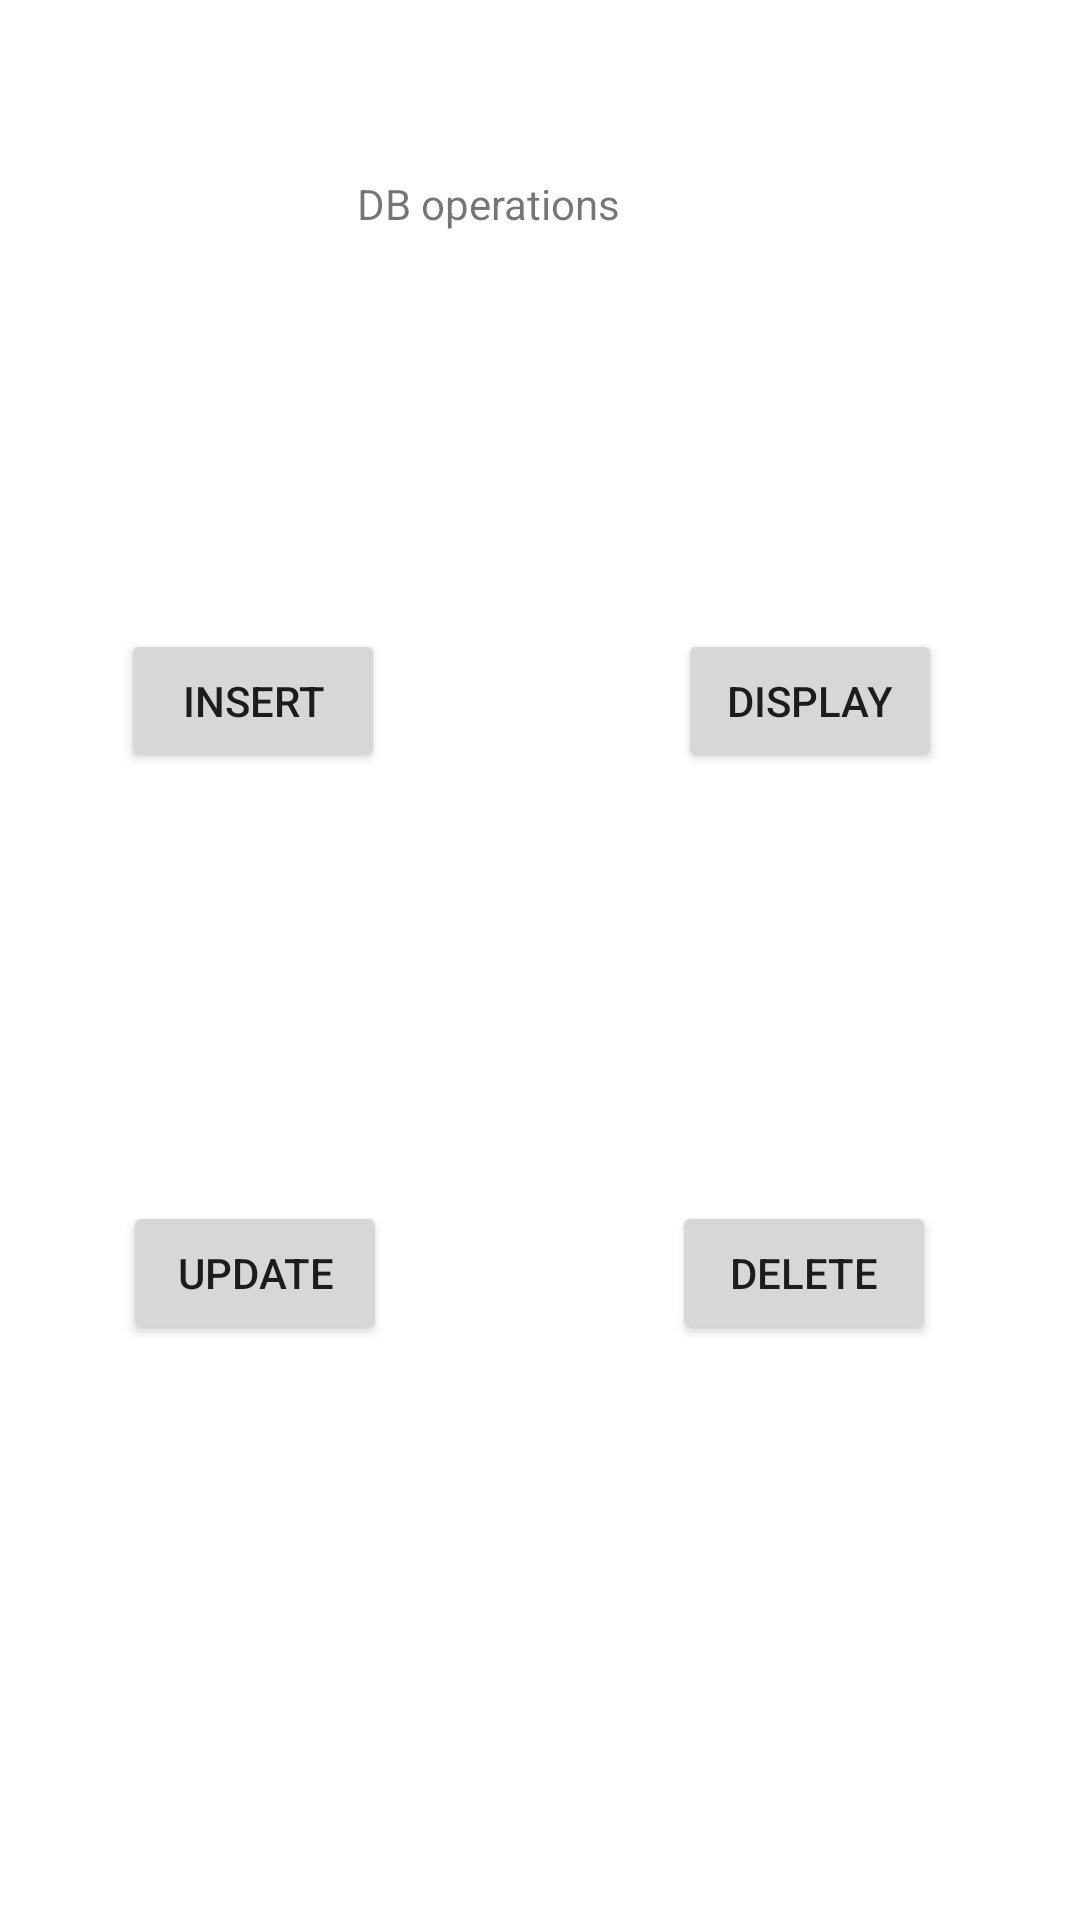

Layout XML and referenced resources for this Android screen:
<!-- AndroidManifest.xml: application theme Theme.DBOperations -->
<!-- res/layout/activity_main.xml -->
<?xml version="1.0" encoding="utf-8"?>
<androidx.constraintlayout.widget.ConstraintLayout xmlns:android="http://schemas.android.com/apk/res/android"
    xmlns:app="http://schemas.android.com/apk/res-auto"
    xmlns:tools="http://schemas.android.com/tools"
    android:layout_width="match_parent"
    android:layout_height="match_parent"
    tools:context=".MainActivity">

    <TextView
        android:id="@+id/main_heading"
        android:layout_width="wrap_content"
        android:layout_height="wrap_content"
        android:text="DB operations"
        app:layout_constraintBottom_toBottomOf="parent"
        app:layout_constraintEnd_toEndOf="parent"
        app:layout_constraintHorizontal_bias="0.437"
        app:layout_constraintStart_toStartOf="parent"
        app:layout_constraintTop_toTopOf="parent"
        app:layout_constraintVertical_bias="0.094" />

    <Button
        android:id="@+id/insert_button"
        android:layout_width="wrap_content"
        android:layout_height="wrap_content"
        android:text="Insert"
        android:onClick="startInsertActivity"
        app:layout_constraintBottom_toBottomOf="parent"
        app:layout_constraintEnd_toEndOf="parent"
        app:layout_constraintHorizontal_bias="0.148"
        app:layout_constraintStart_toStartOf="parent"
        app:layout_constraintTop_toTopOf="parent"
        app:layout_constraintVertical_bias="0.354" />

    <Button
        android:id="@+id/display_button"
        android:layout_width="wrap_content"
        android:layout_height="wrap_content"
        android:text="DISPLAY"
        android:onClick="startDisplayActivity"
        app:layout_constraintBottom_toBottomOf="parent"
        app:layout_constraintEnd_toEndOf="parent"
        app:layout_constraintHorizontal_bias="0.831"
        app:layout_constraintStart_toStartOf="parent"
        app:layout_constraintTop_toTopOf="parent"
        app:layout_constraintVertical_bias="0.354" />

    <Button
        android:id="@+id/update_button"
        android:layout_width="wrap_content"
        android:layout_height="wrap_content"
        android:text="Update"
        android:onClick="startUpdateActivity"
        app:layout_constraintBottom_toBottomOf="parent"
        app:layout_constraintEnd_toEndOf="parent"
        app:layout_constraintHorizontal_bias="0.151"
        app:layout_constraintStart_toStartOf="parent"
        app:layout_constraintTop_toTopOf="parent"
        app:layout_constraintVertical_bias="0.676" />

    <Button
        android:id="@+id/delete_button"
        android:layout_width="wrap_content"
        android:layout_height="wrap_content"
        android:text="Delete"
        android:onClick="startDeleteActivity"
        app:layout_constraintBottom_toBottomOf="parent"
        app:layout_constraintEnd_toEndOf="parent"
        app:layout_constraintHorizontal_bias="0.823"
        app:layout_constraintStart_toStartOf="parent"
        app:layout_constraintTop_toTopOf="parent"
        app:layout_constraintVertical_bias="0.676" />

</androidx.constraintlayout.widget.ConstraintLayout>
<!-- resources referenced by this layout -->
<resources>
  <style name="Theme.DBOperations" parent="Theme.MaterialComponents.DayNight.DarkActionBar">
          
          <item name="colorPrimary">@color/purple_500</item>
          <item name="colorPrimaryVariant">@color/purple_700</item>
          <item name="colorOnPrimary">@color/white</item>
          
          <item name="colorSecondary">@color/teal_200</item>
          <item name="colorSecondaryVariant">@color/teal_700</item>
          <item name="colorOnSecondary">@color/black</item>
          
          <item name="android:statusBarColor">?attr/colorPrimaryVariant</item>
          
      </style>
  <!-- not gathered from this repository: default colours our renderer supplied (Android Studio template values) -->
  <color name="purple_500">#FF6200EE</color>
  <color name="purple_700">#FF3700B3</color>
  <color name="teal_200">#FF03DAC5</color>
  <color name="teal_700">#FF018786</color>
  <color name="black">#FF000000</color>
  <color name="white">#FFFFFFFF</color>
</resources>
